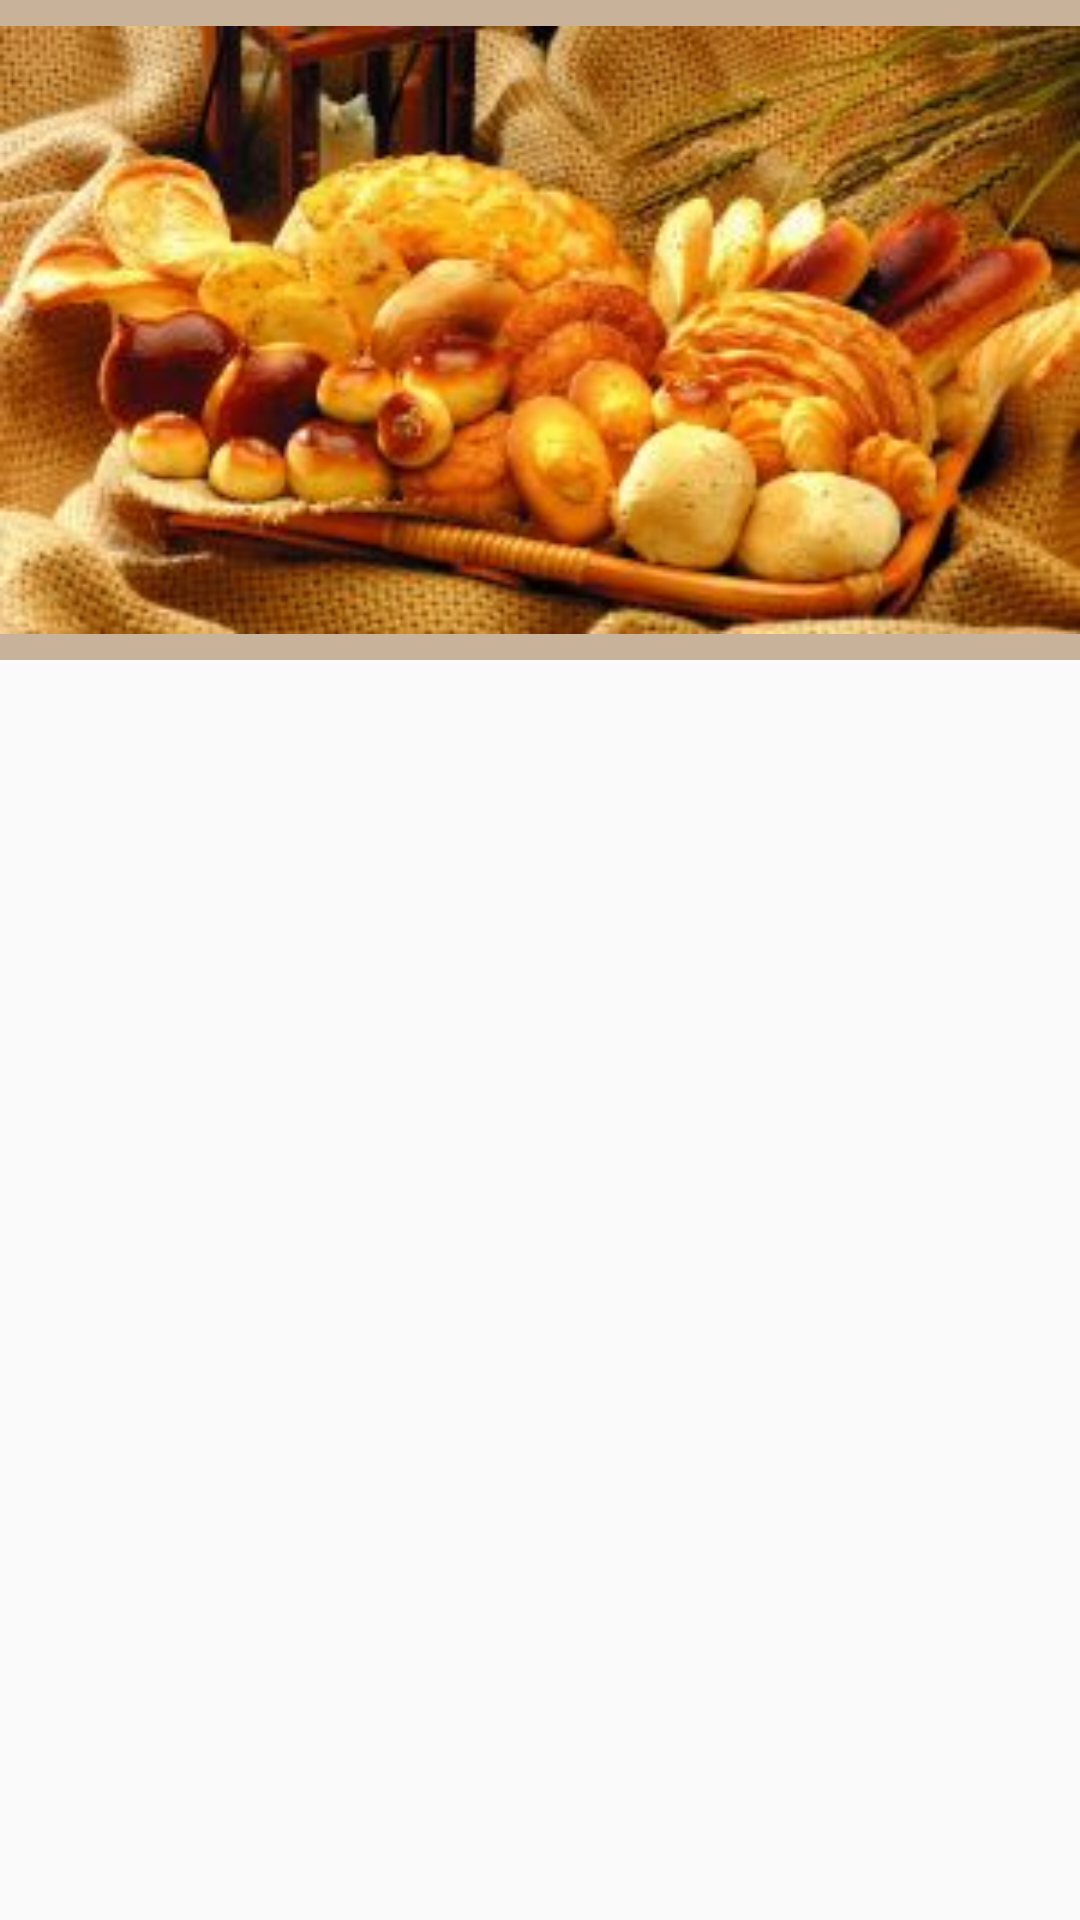

Reconstruct the res/layout file that produces this screen, plus the resources it refers to.
<!-- AndroidManifest.xml: application theme AppTheme -->
<!-- res/layout/layout_business.xml -->
<?xml version="1.0" encoding="utf-8"?>
<androidx.constraintlayout.widget.ConstraintLayout xmlns:android="http://schemas.android.com/apk/res/android"
    xmlns:app="http://schemas.android.com/apk/res-auto"
    android:layout_width="match_parent"
    android:layout_height="wrap_content"
    android:layout_marginBottom="20dp">

    <ImageView
        app:layout_constraintTop_toTopOf="parent"
        android:id="@+id/businessPhoto"
        android:layout_width="match_parent"
        android:layout_height="220dp"
        android:src="@drawable/bakery"
        android:background="@color/couponBrown" />

    <TextView
        android:id="@+id/companyName"
        android:textSize="20sp"
        android:paddingTop="7dp"
        android:paddingLeft="4dp"
        android:textColor="@color/white"
        app:layout_constraintTop_toBottomOf="@id/businessPhoto"
        android:layout_width="match_parent"
        android:layout_height="match_parent" />

    <TextView
        android:id="@+id/businessType"
        android:textSize="13sp"
        android:paddingTop="15dp"
        android:paddingLeft="4dp"
        android:textColor="@color/white"
        app:layout_constraintTop_toBottomOf="@id/companyName"
        android:layout_width="match_parent"
        android:layout_height="match_parent" />

    <TextView
        android:id="@+id/distance"
        android:textSize="13sp"
        android:paddingLeft="4dp"
        android:paddingTop="15dp"
        android:textColor="@color/white"
        app:layout_constraintLeft_toLeftOf="parent"
        app:layout_constraintTop_toBottomOf="@id/businessType"
        android:layout_width="200dp"
        android:layout_height="match_parent" />
    <ImageView
        android:id="@+id/directions"
        app:layout_constraintTop_toBottomOf="@id/businessType"
        app:layout_constraintRight_toLeftOf="@id/phone"
        android:layout_width="50dp"
        android:layout_height="50dp"
        android:layout_marginRight="8dp"
        android:background="?android:attr/selectableItemBackground"
        android:src="@drawable/nav_icon" />

    <ImageView
        android:id="@+id/phone"
        app:layout_constraintTop_toBottomOf="@id/businessType"
        app:layout_constraintRight_toLeftOf="@id/website"
        android:layout_width="50dp"
        android:layout_height="50dp"
        android:layout_marginRight="13dp"
        android:src="@drawable/phone_icon" />

    <ImageView
        android:id="@+id/website"
        app:layout_constraintTop_toBottomOf="@id/businessType"
        app:layout_constraintRight_toRightOf="parent"
        android:layout_width="50dp"
        android:layout_height="50dp"
        android:layout_marginRight="4dp"
        android:src="@drawable/web_icon" />
</androidx.constraintlayout.widget.ConstraintLayout>
<!-- resources referenced by this layout -->
<resources>
  <color name="couponBrown">#C8B39A</color>
  <color name="white">#ffffff</color>
  <!-- drawable bakery: jpg bitmap (drawable, 18618 bytes) -->
  <!-- drawable nav_icon: png bitmap (drawable-v24, 45980 bytes) -->
  <!-- drawable phone_icon: png bitmap (drawable-v24, 147807 bytes) -->
  <!-- drawable web_icon: png bitmap (drawable, 93838 bytes) -->
  <style name="AppTheme" parent="Theme.AppCompat.Light.NoActionBar">
  
      </style>
</resources>
